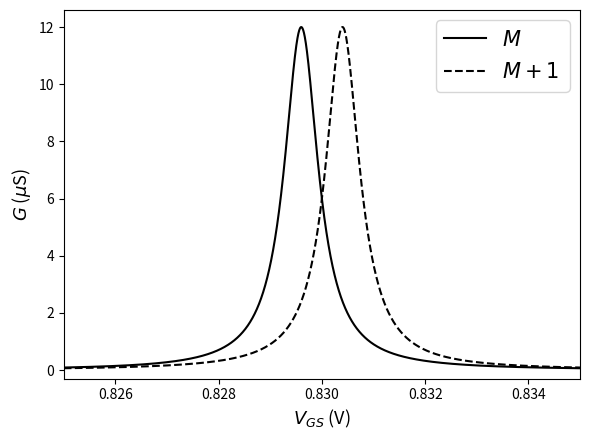

This chart was generated by the following Python code:
import numpy as np
import matplotlib.pyplot as plt

# --- Parameters ---
Gamma = 0.0008         # Full width at half maximum, FWHM (V)
V0_1 = 0.830-Gamma/2         # Center of first peak (V)
G_max = 12.0           # Peak conductance (µS)


# Second peak shifted by ~1 linewidth
V0_2 = V0_1 + Gamma

# --- Gate voltage axis ---
V = np.linspace(0.825, 0.835, 5000)

def breit_wigner(V, V0, G_max, Gamma):
    """Breit-Wigner (Lorentzian) resonance lineshape."""
    return G_max * (Gamma / 2)**2 / ((V - V0)**2 + (Gamma / 2)**2)

G1 = breit_wigner(V, V0_1, G_max, Gamma)
G2 = breit_wigner(V, V0_2, G_max, Gamma)

# --- Plot ---
fig, ax = plt.subplots(figsize=(6, 4.5))

ax.plot(V, G1, color='black',  lw=1.5,label=r'$M$ ')#, label=r'Peak 1: $V_0 = %.4f$ V' % V0_1)
ax.plot(V, G2, color='black',  lw=1.5, linestyle='--',
        label=r'$M+1$ ')

ax.set_xlabel(r'$V_{GS}$ (V)', fontsize=13)
ax.set_ylabel(r'$G$ ($\mu$S)', fontsize=13)
ax.set_xlim(0.825, 0.835)
ax.set_ylim(bottom=-0.3)
ax.legend(fontsize=15)

plt.tight_layout()
plt.savefig('breit_wigner.png', dpi=150)
plt.show()
